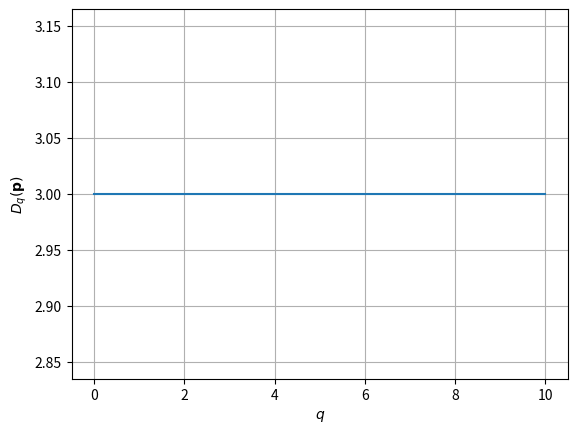

Write Python code to recreate this figure.
import numpy as np
import matplotlib.pyplot as plt

abundances = np.array([1/3, 1/3, 1/3, 0])
relative_abundance = abundances/np.sum(abundances)

def Hill_Number(q, p):
    support_p = p[p != 0]
    if q == 0:
        return len(support_p)
    elif q == 1:
        return np.prod(support_p**(-1*support_p))   
    else:
        c = 1/(1-q)
        return np.sum(support_p**q)**c

qs = np.linspace(0, 10, 1000) # q range
D = []
for q in qs:
    D.append(Hill_Number(q, relative_abundance))

D = np.round(np.array(D), 4)

plt.plot(qs, D)
plt.xlabel(r"$q$")
plt.ylabel(r"$D_q(\mathbf{p})$")
plt.grid()
plt.show()
    
